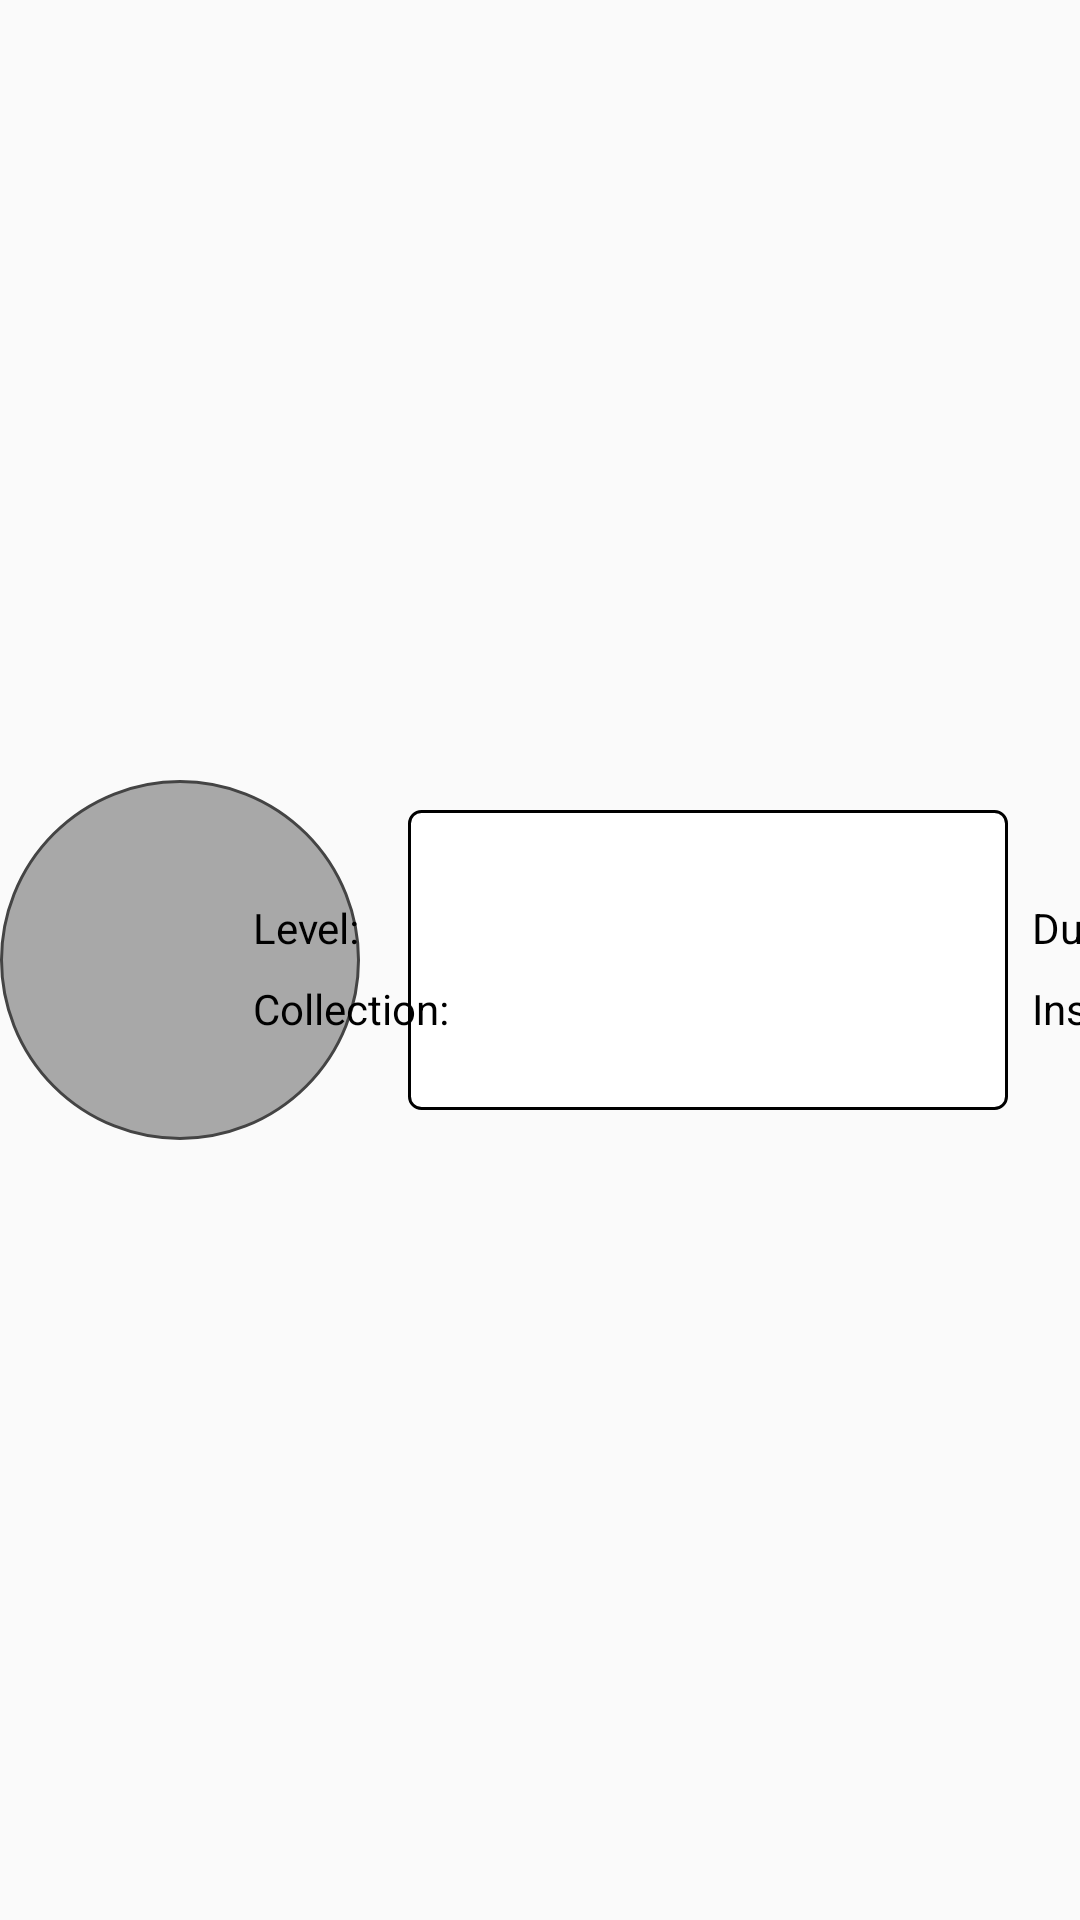

This screen was rendered from an Android layout file. Write that file and the resources it references.
<!-- AndroidManifest.xml: application theme AppTheme -->
<!-- res/layout/viewholder_scheduler_event_practice.xml -->
<?xml version="1.0" encoding="utf-8"?>
<android.support.constraint.ConstraintLayout
    xmlns:android="http://schemas.android.com/apk/res/android"
    android:layout_width="match_parent"
    android:layout_height="wrap_content"
    android:layout_marginLeft="@dimen/marginx2"
    android:layout_marginRight="@dimen/marginx2"
    android:paddingTop="@dimen/margin"
    android:paddingBottom="@dimen/margin"
    xmlns:app="http://schemas.android.com/apk/res-auto">

    <TextView
        android:id="@+id/tv_time_scheduler"
        android:background="@drawable/bg_circle_gray_border_dark"
        android:textColor="@android:color/black"
        android:textStyle="bold"
        android:gravity="center"
        android:layout_width="@dimen/size_scheduler_timer_view"
        android:layout_height="@dimen/size_scheduler_timer_view"
        app:layout_constraintStart_toStartOf="parent"
        app:layout_constraintTop_toTopOf="parent"
        app:layout_constraintBottom_toBottomOf="parent"/>

    <ImageView
        android:id="@+id/img_avatar_video"
        android:background="@drawable/bg_rectangle_white_border_black_corner"
        android:contentDescription="@string/content_desc_thumbnail_video_scheduler"
        android:layout_width="@dimen/width_scheduler_video_image"
        android:layout_height="@dimen/height_scheduler_video_image"
        app:layout_constraintStart_toEndOf="@id/tv_time_scheduler"
        app:layout_constraintTop_toTopOf="parent"
        app:layout_constraintBottom_toBottomOf="parent"
        android:layout_marginLeft="@dimen/marginx2"
        android:layout_marginStart="@dimen/marginx2"/>

    <TextView
        android:id="@+id/tv_video_title"
        android:textSize="@dimen/text_size_scheduler_video_title"
        android:textStyle="bold"
        android:layout_width="wrap_content"
        android:layout_height="wrap_content"
        app:layout_constraintStart_toEndOf="@id/img_avatar_video"
        app:layout_constraintTop_toTopOf="@id/img_avatar_video"
        android:layout_marginLeft="@dimen/margin"
        android:layout_marginStart="@dimen/margin"/>

    
    <TextView
        android:id="@+id/tv_title_video_duration"
        android:text="@string/title_duration_normal"
        android:textSize="@dimen/text_size_scheduler_title_small"
        android:layout_width="wrap_content"
        android:layout_height="wrap_content"
        app:layout_constraintStart_toStartOf="@id/tv_video_title"
        app:layout_constraintTop_toBottomOf="@id/tv_video_title"
        android:layout_marginTop="@dimen/margin"/>

    <TextView
        android:id="@+id/tv_content_video_duration"
        android:textSize="@dimen/text_size_scheduler_title_small"
        android:textStyle="bold"
        android:layout_width="0dp"
        android:layout_height="wrap_content"
        app:layout_constraintStart_toEndOf="@id/tv_title_video_duration"
        app:layout_constraintTop_toTopOf="@id/tv_title_video_duration"
        app:layout_constraintBottom_toBottomOf="@id/tv_title_video_duration"
        android:layout_marginLeft="@dimen/margin"/>

    
    <TextView
        android:id="@+id/tv_title_video_level"
        android:text="@string/title_level_normal"
        android:textSize="@dimen/text_size_scheduler_title_small"
        android:layout_width="wrap_content"
        android:layout_height="wrap_content"
        app:layout_constraintEnd_toEndOf="parent"
        app:layout_constraintTop_toTopOf="@id/tv_title_video_duration"
        app:layout_constraintBottom_toBottomOf="@id/tv_title_video_duration"
        android:layout_marginRight="@dimen/width_scheduler_viewholder_right_column"/>

    <TextView
        android:id="@+id/tv_content_video_level"
        android:textSize="@dimen/text_size_scheduler_title_small"
        android:textStyle="bold"
        android:layout_width="0dp"
        android:layout_height="wrap_content"
        app:layout_constraintStart_toEndOf="@id/tv_title_video_level"
        app:layout_constraintTop_toTopOf="@id/tv_title_video_duration"
        app:layout_constraintBottom_toBottomOf="@id/tv_title_video_duration"
        android:layout_marginLeft="@dimen/margin"/>

    
    <TextView
        android:id="@+id/tv_title_video_instructor"
        android:text="@string/title_instructor_normal"
        android:textSize="@dimen/text_size_scheduler_title_small"
        android:layout_width="wrap_content"
        android:layout_height="wrap_content"
        app:layout_constraintStart_toStartOf="@id/tv_video_title"
        app:layout_constraintTop_toBottomOf="@id/tv_title_video_duration"
        android:layout_marginTop="@dimen/margin"/>

    <TextView
        android:id="@+id/tv_content_video_instructor"
        android:textSize="@dimen/text_size_scheduler_title_small"
        android:textStyle="bold"
        android:layout_width="0dp"
        android:layout_height="wrap_content"
        app:layout_constraintStart_toEndOf="@id/tv_title_video_instructor"
        app:layout_constraintTop_toTopOf="@id/tv_title_video_instructor"
        app:layout_constraintBottom_toBottomOf="@id/tv_title_video_instructor"
        android:layout_marginLeft="@dimen/margin"/>

    
    <TextView
        android:id="@+id/tv_title_video_collection"
        android:text="@string/title_collection_normal"
        android:textSize="@dimen/text_size_scheduler_title_small"
        android:layout_width="wrap_content"
        android:layout_height="wrap_content"
        app:layout_constraintTop_toTopOf="@id/tv_title_video_instructor"
        app:layout_constraintBottom_toBottomOf="@id/tv_title_video_instructor"
        app:layout_constraintStart_toStartOf="@id/tv_title_video_level"/>

    <TextView
        android:id="@+id/tv_content_video_collection"
        android:textSize="@dimen/text_size_scheduler_title_small"
        android:textStyle="bold"
        android:layout_width="0dp"
        android:layout_height="wrap_content"
        app:layout_constraintStart_toEndOf="@id/tv_title_video_collection"
        app:layout_constraintTop_toTopOf="@id/tv_title_video_collection"
        app:layout_constraintBottom_toBottomOf="@id/tv_title_video_collection"
        android:layout_marginLeft="@dimen/margin"/>

</android.support.constraint.ConstraintLayout>
<!-- resources referenced by this layout -->
<resources>
  <dimen name="height_scheduler_video_image">100dp</dimen>
  <dimen name="margin">8dp</dimen>
  <dimen name="marginx2">16dp</dimen>
  <dimen name="size_scheduler_timer_view">120dp</dimen>
  <dimen name="text_size_scheduler_title_small">14sp</dimen>
  <dimen name="text_size_scheduler_video_title">16sp</dimen>
  <dimen name="width_scheduler_video_image">200dp</dimen>
  <dimen name="width_scheduler_viewholder_right_column">240dp</dimen>
  <!-- drawable bg_circle_gray_border_dark (drawable) -->
  <?xml version="1.0" encoding="utf-8"?>
  <shape xmlns:android="http://schemas.android.com/apk/res/android"
      android:shape="oval">
  
      <solid android:color="#a8a8a8"/>
      <stroke android:color="#444444" android:width="1dp"/>
  
  </shape>
  <!-- drawable bg_rectangle_white_border_black_corner (drawable) -->
  <?xml version="1.0" encoding="utf-8"?>
  <shape
      xmlns:android="http://schemas.android.com/apk/res/android"
      android:shape="rectangle">
  
      <stroke android:color="@android:color/black" android:width="1dp"/>
      <solid android:color="@android:color/white"/>
      <corners android:radius="4dp"/>
  
  </shape>
  <string name="content_desc_thumbnail_video_scheduler">This is a thumbnail for scheduler video from timetable</string>
  <string name="title_collection_normal">Collection:</string>
  <string name="title_duration_normal">Duration:</string>
  <string name="title_instructor_normal">Instructor:</string>
  <string name="title_level_normal">Level:</string>
  <style name="AppTheme" parent="Theme.AppCompat.Light.NoActionBar">
          
          <item name="colorPrimary">@color/colorPrimary</item>
          <item name="colorPrimaryDark">@color/colorPrimaryDark</item>
          <item name="colorAccent">@color/colorAccent</item>
          <item name="android:textColor">@android:color/black</item>
      </style>
  <color name="colorPrimary">#3F51B5</color>
  <color name="colorPrimaryDark">#303F9F</color>
  <color name="colorAccent">#FF4081</color>
</resources>
